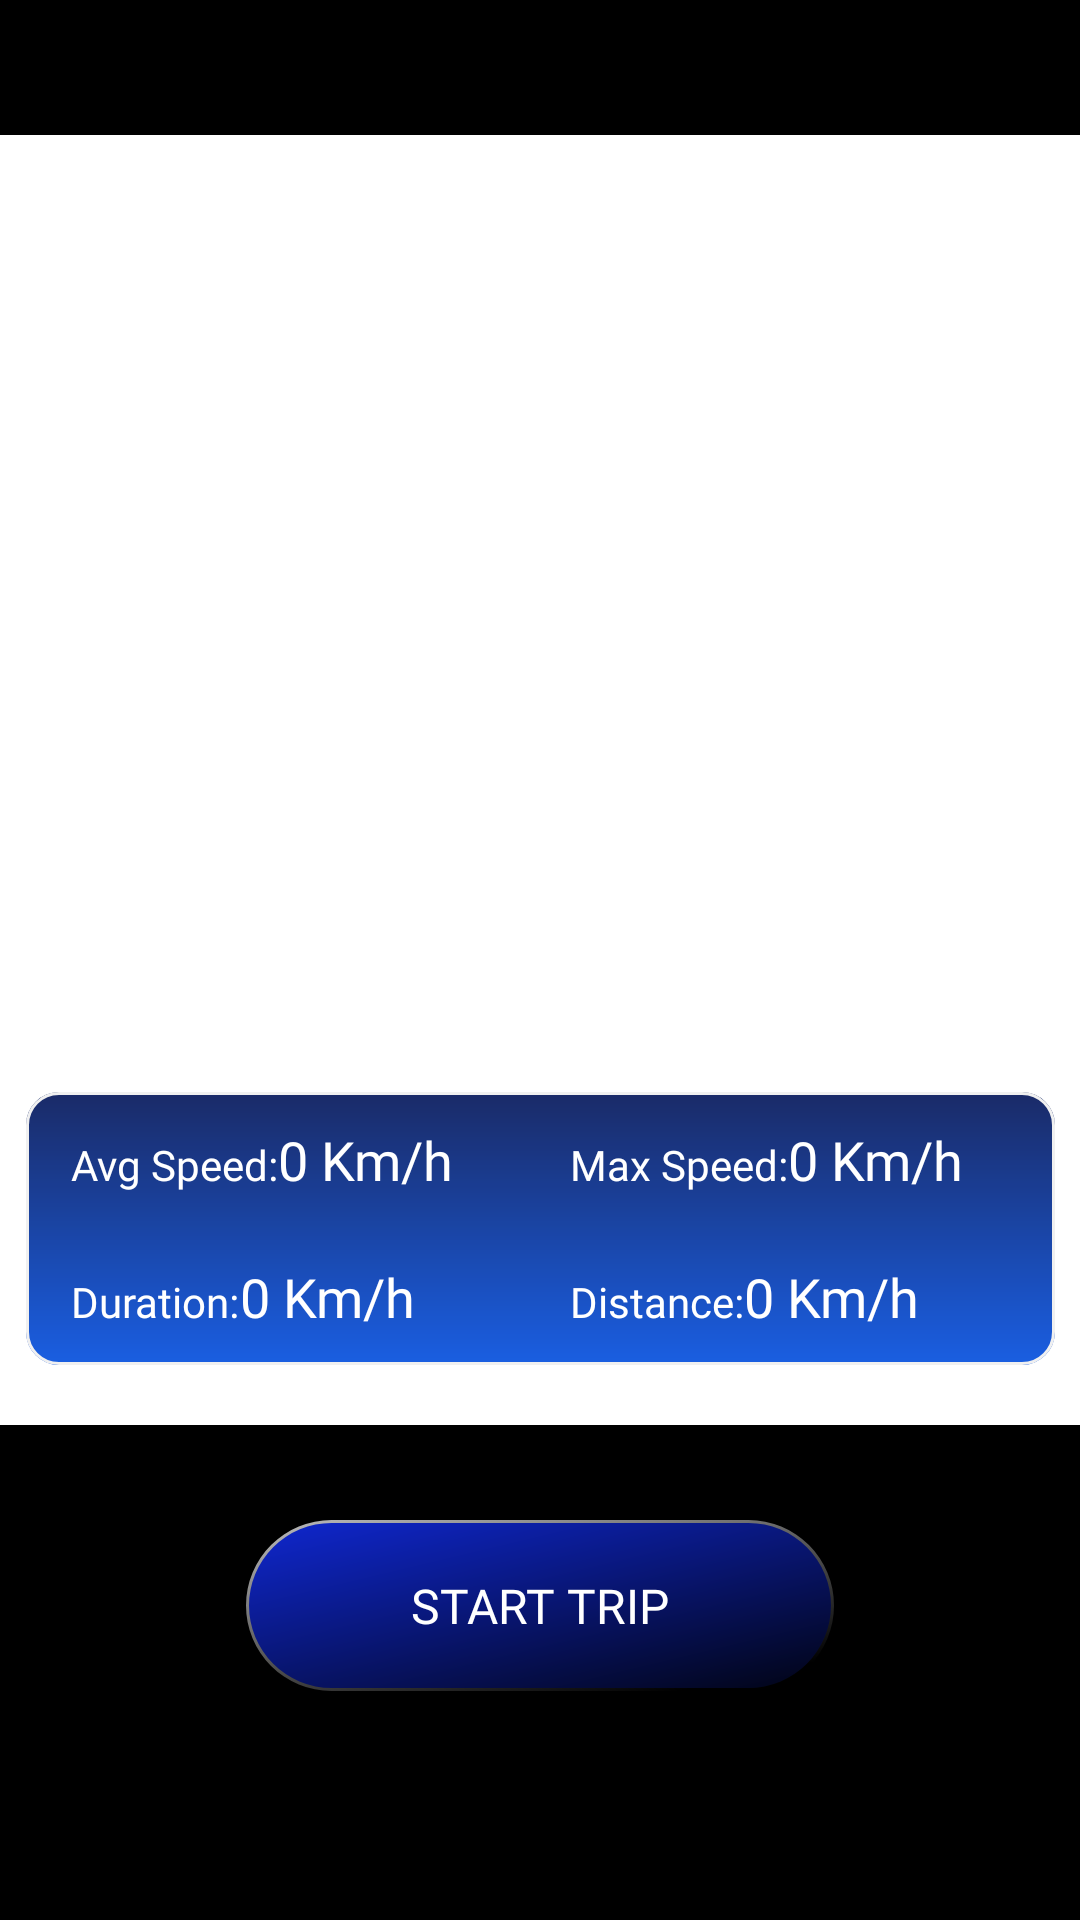

The Android layout XML behind this screen, and the referenced resources:
<!-- AndroidManifest.xml: application theme Theme.GpsSpeedometerProX -->
<!-- res/layout/fragment_map.xml -->
<?xml version="1.0" encoding="utf-8"?>
<androidx.constraintlayout.widget.ConstraintLayout xmlns:android="http://schemas.android.com/apk/res/android"
    xmlns:app="http://schemas.android.com/apk/res-auto"
    android:layout_width="match_parent"
    android:layout_height="match_parent"
    android:background="@color/black">

    <LinearLayout
        android:id="@+id/layout_map"
        android:layout_width="match_parent"
        android:layout_height="0dp"
        android:layout_marginTop="45dp"
        android:background="@color/white"
        android:orientation="vertical"
        app:layout_constraintBottom_toTopOf="@id/line0"
        app:layout_constraintTop_toTopOf="parent">



    </LinearLayout>


    <LinearLayout
        android:layout_width="wrap_content"
        android:layout_height="wrap_content"
        android:layout_marginBottom="20dp"
        android:background="@drawable/ic_background_clock_map"
        android:gravity="center"
        android:orientation="vertical"
        android:weightSum="2"
        app:layout_constraintBottom_toBottomOf="@id/layout_map"
        app:layout_constraintEnd_toEndOf="parent"
        app:layout_constraintStart_toStartOf="parent">

        <LinearLayout
            android:layout_width="match_parent"
            android:layout_height="0dp"
            android:layout_marginLeft="10dp"
            android:layout_weight="1"
            android:gravity="center"
            android:orientation="horizontal"
            android:weightSum="2">

            <LinearLayout
                android:layout_width="0dp"
                android:layout_height="wrap_content"
                android:layout_weight="1"
                android:orientation="horizontal">

                <TextView
                    android:layout_width="wrap_content"
                    android:layout_height="wrap_content"
                    android:fontFamily="@font/roboto_medium"
                    android:text="@string/tv_avp_speed_"
                    android:textColor="@color/white"
                    android:textSize="14dp" />

                <TextView
                    android:id="@+id/tv_avg_speed"
                    android:layout_width="wrap_content"
                    android:layout_height="wrap_content"
                    android:fontFamily="@font/roboto_medium"
                    android:text="0 Km/h"
                    android:textColor="@color/white"
                    android:textSize="18dp" />
            </LinearLayout>

            <LinearLayout
                android:layout_width="0dp"
                android:layout_height="wrap_content"
                android:layout_weight="1"
                android:orientation="horizontal">

                <TextView
                    android:layout_width="wrap_content"
                    android:layout_height="wrap_content"
                    android:fontFamily="@font/roboto_medium"
                    android:text="@string/tv_max_speed_"
                    android:textColor="@color/white"
                    android:textSize="14dp" />

                <TextView
                    android:id="@+id/tv_max_speed"
                    android:layout_width="wrap_content"
                    android:layout_height="wrap_content"
                    android:fontFamily="@font/roboto_medium"
                    android:text="0 Km/h"
                    android:textColor="@color/white"
                    android:textSize="18dp" />
            </LinearLayout>


        </LinearLayout>

        <LinearLayout
            android:layout_width="match_parent"

            android:layout_height="0dp"
            android:layout_marginLeft="10dp"
            android:layout_weight="1"
            android:gravity="center"
            android:orientation="horizontal"
            android:weightSum="2">

            <LinearLayout
                android:layout_width="0dp"
                android:layout_height="wrap_content"
                android:layout_weight="1"
                android:orientation="horizontal">

                <TextView
                    android:layout_width="wrap_content"
                    android:layout_height="wrap_content"
                    android:fontFamily="@font/roboto_medium"
                    android:text="@string/tv_duration_"
                    android:textColor="@color/white"
                    android:textSize="14dp" />

                <TextView
                    android:id="@+id/tv_duration"
                    android:layout_width="wrap_content"
                    android:layout_height="wrap_content"
                    android:fontFamily="@font/roboto_medium"
                    android:text="0 Km/h"
                    android:textColor="@color/white"
                    android:textSize="18dp" />
            </LinearLayout>

            <LinearLayout
                android:layout_width="0dp"
                android:layout_height="wrap_content"
                android:layout_weight="1"
                android:orientation="horizontal">

                <TextView
                    android:layout_width="wrap_content"
                    android:layout_height="wrap_content"
                    android:fontFamily="@font/roboto_medium"
                    android:text="@string/tv_distance_"
                    android:textColor="@color/white"
                    android:textSize="14dp" />

                <TextView
                    android:id="@+id/tv_digital"
                    android:layout_width="wrap_content"
                    android:layout_height="wrap_content"
                    android:fontFamily="@font/roboto_medium"
                    android:text="0 Km/h"
                    android:textColor="@color/white"
                    android:textSize="18dp" />
            </LinearLayout>
        </LinearLayout>
    </LinearLayout>

    <androidx.constraintlayout.widget.ConstraintLayout
        android:id="@+id/line0"
        android:layout_width="match_parent"
        android:layout_height="120dp"
        android:layout_marginBottom="45dp"
        android:paddingLeft="40dp"
        android:paddingRight="40dp"
        app:layout_constraintBottom_toBottomOf="parent">

        <Button
            android:id="@+id/bt_start_trip"
            android:layout_width="wrap_content"
            android:layout_height="wrap_content"
            android:background="@drawable/ic_button_start_trip1"
            android:fontFamily="@font/roboto_medium"
            android:text="@string/tv_start_trip"
            android:textColor="@color/white"
            android:textSize="16dp"
            app:layout_constraintBottom_toBottomOf="parent"
            app:layout_constraintEnd_toEndOf="parent"
            app:layout_constraintStart_toStartOf="parent"
            app:layout_constraintTop_toTopOf="parent" />

        <Button
            android:id="@+id/bt_resume"
            android:layout_width="73dp"
            android:layout_height="wrap_content"
            android:background="@drawable/ic_resume"
            android:fontFamily="@font/roboto_medium"
            android:gravity="center"
            android:text="@string/tv_resume"
            android:textColor="@color/white"
            android:textSize="14dp"
            android:visibility="gone"
            app:layout_constraintBottom_toBottomOf="parent"
            app:layout_constraintStart_toStartOf="parent"
            app:layout_constraintTop_toTopOf="parent" />

        <Button
            android:id="@+id/bt_stop"
            android:layout_width="73dp"
            android:layout_height="wrap_content"
            android:background="@drawable/ic_stop"
            android:fontFamily="@font/roboto_medium"
            android:gravity="center"
            android:text="@string/tv_stop"
            android:textColor="@color/white"
            android:textSize="14dp"
            android:visibility="gone"
            app:layout_constraintBottom_toBottomOf="parent"
            app:layout_constraintEnd_toEndOf="parent"
            app:layout_constraintTop_toTopOf="parent" />

    </androidx.constraintlayout.widget.ConstraintLayout>
</androidx.constraintlayout.widget.ConstraintLayout>
<!-- resources referenced by this layout -->
<resources>
  <color name="black">#FF000000</color>
  <color name="white">#FFFFFFFF</color>
  <!-- drawable ic_background_clock_map (drawable) -->
  <vector xmlns:android="http://schemas.android.com/apk/res/android"
      xmlns:aapt="http://schemas.android.com/aapt"
      android:width="343dp"
      android:height="91dp"
      android:viewportWidth="343"
      android:viewportHeight="91">
    <path
        android:pathData="M11,0L332,0A11,11 0,0 1,343 11L343,80A11,11 0,0 1,332 91L11,91A11,11 0,0 1,0 80L0,11A11,11 0,0 1,11 0z"
        android:fillAlpha="0.9">
      <aapt:attr name="android:fillColor">
        <gradient 
            android:startY="0"
            android:startX="171.5"
            android:endY="91"
            android:endX="171.5"
            android:type="linear">
          <item android:offset="0" android:color="#FF001256"/>
          <item android:offset="1" android:color="#FF004CDF"/>
        </gradient>
      </aapt:attr>
    </path>
    <path
        android:strokeWidth="1"
        android:pathData="M11,0.5L332,0.5A10.5,10.5 0,0 1,342.5 11L342.5,80A10.5,10.5 0,0 1,332 90.5L11,90.5A10.5,10.5 0,0 1,0.5 80L0.5,11A10.5,10.5 0,0 1,11 0.5z"
        android:fillColor="#00000000"
        android:strokeColor="#F0F0F0"/>
  </vector>
  <!-- drawable ic_stop (drawable) -->
  <vector xmlns:android="http://schemas.android.com/apk/res/android"
      xmlns:aapt="http://schemas.android.com/aapt"
      android:width="73dp"
      android:height="73dp"
      android:viewportWidth="73"
      android:viewportHeight="73">
    <path
        android:pathData="M36.5,36.5m-36.5,0a36.5,36.5 0,1 1,73 0a36.5,36.5 0,1 1,-73 0">
      <aapt:attr name="android:fillColor">
        <gradient 
            android:startY="-33.0616"
            android:startX="-7.2745"
            android:endY="88.0802"
            android:endX="80.2726"
            android:type="linear">
          <item android:offset="0" android:color="#FFFFFFFF"/>
          <item android:offset="0.813887" android:color="#FF000000"/>
        </gradient>
      </aapt:attr>
    </path>
    <path
        android:pathData="M71.8413,36.2104a35.631,35.3413 89.9997,1 0,-70.6826 -0a35.631,35.3413 89.9997,1 0,70.6826 -0z">
      <aapt:attr name="android:fillColor">
        <gradient 
            android:startY="83.0001"
            android:startX="66.99998"
            android:endY="-5.417101"
            android:endX="-8.1853"
            android:type="linear">
          <item android:offset="0" android:color="#CCFF0000"/>
          <item android:offset="1" android:color="#FF000000"/>
        </gradient>
      </aapt:attr>
    </path>
  </vector>
  <string name="tv_avp_speed_">Avg Speed: </string>
  <string name="tv_distance_">Distance: </string>
  <string name="tv_duration_">Duration: </string>
  <string name="tv_max_speed_">Max Speed: </string>
  <string name="tv_resume">RESUME</string>
  <string name="tv_start_trip">START TRIP</string>
  <string name="tv_stop">STOP</string>
  <style name="Theme.GpsSpeedometerProX" parent="Theme.AppCompat.DayNight.NoActionBar">
          
          <item name="colorPrimary">@color/purple_500</item>
          <item name="colorPrimaryVariant">@color/purple_700</item>
          <item name="colorOnPrimary">@color/white</item>
          
          <item name="colorSecondary">@color/teal_200</item>
          <item name="colorSecondaryVariant">@color/teal_700</item>
          <item name="colorOnSecondary">@color/black</item>
          
          <item name="android:statusBarColor" tools:targetApi="l">?attr/colorPrimaryVariant</item>
          
      </style>
  <color name="purple_500">#FF6200EE</color>
  <color name="purple_700">#000000</color>
  <color name="teal_200">#FF03DAC5</color>
  <color name="teal_700">#FF018786</color>
</resources>
